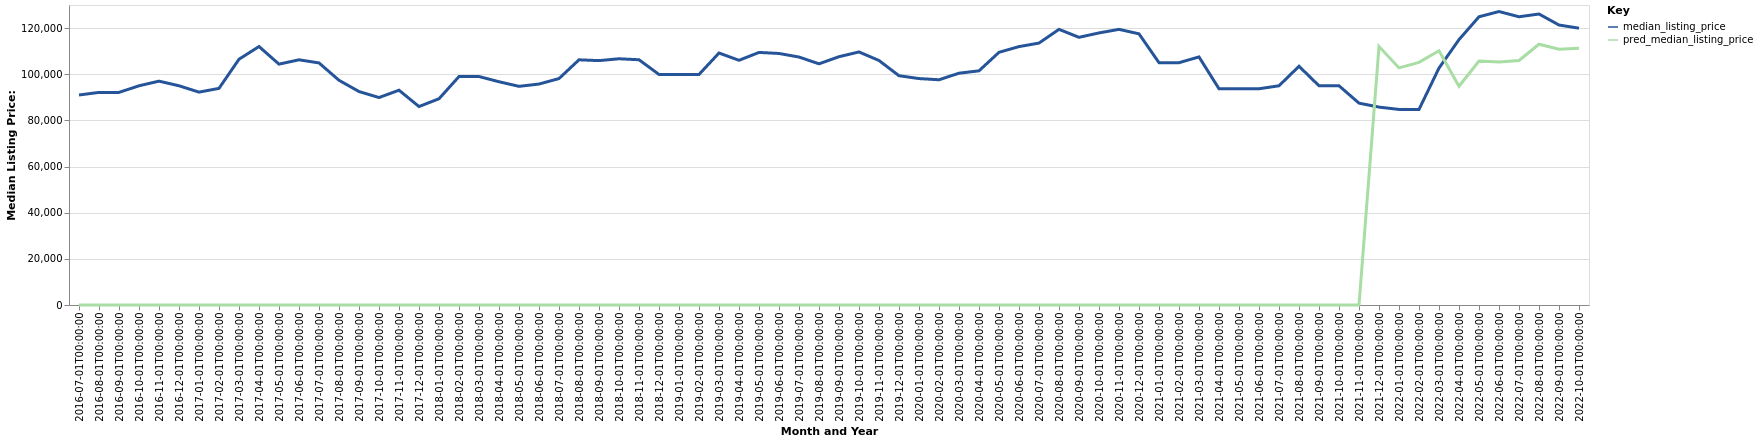

Source data for this figure (header and first rows):
date, time_idx, median_listing_price, thirty_year_interest_rate_five, month, county_name, active_listing_count, pred_median_listing_price, month_year
2016-07-01, 0, 91000, 3.72, 7, Fort Madison-Keokuk, IA-IL-MO, 267.0, 0, Jul-2016
2016-08-01, 1, 92125, 3.73, 8, Fort Madison-Keokuk, IA-IL-MO, 266.0, 0, Aug-2016
2016-09-01, 2, 92125, 3.66, 9, Fort Madison-Keokuk, IA-IL-MO, 264.0, 0, Sep-2016
2016-10-01, 3, 95000, 3.64, 10, Fort Madison-Keokuk, IA-IL-MO, 250.0, 0, Oct-2016
2016-11-01, 4, 97000, 3.66, 11, Fort Madison-Keokuk, IA-IL-MO, 227.0, 0, Nov-2016
2016-12-01, 5, 95000, 3.48, 12, Fort Madison-Keokuk, IA-IL-MO, 206.0, 0, Dec-2016
2017-01-01, 6, 92250, 3.45, 1, Fort Madison-Keokuk, IA-IL-MO, 188.0, 0, Jan-2017
2017-02-01, 7, 93875, 3.5, 2, Fort Madison-Keokuk, IA-IL-MO, 184.0, 0, Feb-2017
2017-03-01, 8, 106500, 3.52, 3, Fort Madison-Keokuk, IA-IL-MO, 194.0, 0, Mar-2017
2017-04-01, 9, 112000, 4.03, 4, Fort Madison-Keokuk, IA-IL-MO, 209.0, 0, Apr-2017
2017-05-01, 10, 104375, 4.32, 5, Fort Madison-Keokuk, IA-IL-MO, 224.0, 0, May-2017
2017-06-01, 11, 106250, 4.2, 6, Fort Madison-Keokuk, IA-IL-MO, 232.0, 0, Jun-2017
2017-07-01, 12, 104900, 4.19, 7, Fort Madison-Keokuk, IA-IL-MO, 246.0, 0, Jul-2017
2017-08-01, 13, 97375, 4.3, 8, Fort Madison-Keokuk, IA-IL-MO, 248.0, 0, Aug-2017
2017-09-01, 14, 92500, 4.1, 9, Fort Madison-Keokuk, IA-IL-MO, 231.0, 0, Sep-2017
2017-10-01, 15, 89900, 4.05, 10, Fort Madison-Keokuk, IA-IL-MO, 228.0, 0, Oct-2017
2017-11-01, 16, 93075, 3.94, 11, Fort Madison-Keokuk, IA-IL-MO, 213.0, 0, Nov-2017
2017-12-01, 17, 86000, 4.03, 12, Fort Madison-Keokuk, IA-IL-MO, 206.0, 0, Dec-2017
2018-01-01, 18, 89375, 3.93, 1, Fort Madison-Keokuk, IA-IL-MO, 193.0, 0, Jan-2018
2018-02-01, 19, 99000, 3.83, 2, Fort Madison-Keokuk, IA-IL-MO, 179.0, 0, Feb-2018
2018-03-01, 20, 99000, 3.94, 3, Fort Madison-Keokuk, IA-IL-MO, 182.0, 0, Mar-2018
2018-04-01, 21, 96750, 3.95, 4, Fort Madison-Keokuk, IA-IL-MO, 198.0, 0, Apr-2018
2018-05-01, 22, 94750, 3.99, 5, Fort Madison-Keokuk, IA-IL-MO, 227.0, 0, May-2018
2018-06-01, 23, 95750, 4.15, 6, Fort Madison-Keokuk, IA-IL-MO, 261.0, 0, Jun-2018
2018-07-01, 24, 98125, 4.4, 7, Fort Madison-Keokuk, IA-IL-MO, 288.0, 0, Jul-2018
2018-08-01, 25, 106250, 4.46, 8, Fort Madison-Keokuk, IA-IL-MO, 287.0, 0, Aug-2018
2018-09-01, 26, 105900, 4.58, 9, Fort Madison-Keokuk, IA-IL-MO, 285.0, 0, Sep-2018
2018-10-01, 27, 106700, 4.66, 10, Fort Madison-Keokuk, IA-IL-MO, 273.0, 0, Oct-2018
2018-11-01, 28, 106275, 4.62, 11, Fort Madison-Keokuk, IA-IL-MO, 249.0, 0, Nov-2018
2018-12-01, 29, 99900, 4.54, 12, Fort Madison-Keokuk, IA-IL-MO, 232.0, 0, Dec-2018
2019-01-01, 30, 99900, 4.6, 1, Fort Madison-Keokuk, IA-IL-MO, 218.0, 0, Jan-2019
2019-02-01, 31, 99900, 4.72, 2, Fort Madison-Keokuk, IA-IL-MO, 199.0, 0, Feb-2019
2019-03-01, 32, 109196, 4.9, 3, Fort Madison-Keokuk, IA-IL-MO, 202.0, 0, Mar-2019
2019-04-01, 33, 106038, 4.94, 4, Fort Madison-Keokuk, IA-IL-MO, 210.0, 0, Apr-2019
2019-05-01, 34, 109450, 4.75, 5, Fort Madison-Keokuk, IA-IL-MO, 207.0, 0, May-2019
2019-06-01, 35, 109000, 4.51, 6, Fort Madison-Keokuk, IA-IL-MO, 207.0, 0, Jun-2019
2019-07-01, 36, 107450, 4.41, 7, Fort Madison-Keokuk, IA-IL-MO, 223.0, 0, Jul-2019
2019-08-01, 37, 104509, 4.41, 8, Fort Madison-Keokuk, IA-IL-MO, 225.0, 0, Aug-2019
2019-09-01, 38, 107598, 4.2, 9, Fort Madison-Keokuk, IA-IL-MO, 230.0, 0, Sep-2019
2019-10-01, 39, 109657, 4.14, 10, Fort Madison-Keokuk, IA-IL-MO, 234.0, 0, Oct-2019
2019-11-01, 40, 105950, 3.84, 11, Fort Madison-Keokuk, IA-IL-MO, 236.0, 0, Nov-2019
2019-12-01, 41, 99350, 3.81, 12, Fort Madison-Keokuk, IA-IL-MO, 232.0, 0, Dec-2019
2020-01-01, 42, 98125, 3.75, 1, Fort Madison-Keokuk, IA-IL-MO, 243.0, 0, Jan-2020
2020-02-01, 43, 97600, 3.73, 2, Fort Madison-Keokuk, IA-IL-MO, 226.0, 0, Feb-2020
2020-03-01, 44, 100450, 3.78, 3, Fort Madison-Keokuk, IA-IL-MO, 215.0, 0, Mar-2020
2020-04-01, 45, 101475, 3.75, 4, Fort Madison-Keokuk, IA-IL-MO, 217.0, 0, Apr-2020
2020-05-01, 46, 109500, 3.74, 5, Fort Madison-Keokuk, IA-IL-MO, 218.0, 0, May-2020
2020-06-01, 47, 111975, 3.72, 6, Fort Madison-Keokuk, IA-IL-MO, 230.0, 0, Jun-2020
2020-07-01, 48, 113500, 3.49, 7, Fort Madison-Keokuk, IA-IL-MO, 226.0, 0, Jul-2020
2020-08-01, 49, 119450, 3.65, 8, Fort Madison-Keokuk, IA-IL-MO, 221.0, 0, Aug-2020
2020-09-01, 50, 116000, 3.33, 9, Fort Madison-Keokuk, IA-IL-MO, 211.0, 0, Sep-2020
2020-10-01, 51, 117900, 3.28, 10, Fort Madison-Keokuk, IA-IL-MO, 204.0, 0, Oct-2020
2020-11-01, 52, 119450, 3.21, 11, Fort Madison-Keokuk, IA-IL-MO, 184.0, 0, Nov-2020
2020-12-01, 53, 117500, 3.07, 12, Fort Madison-Keokuk, IA-IL-MO, 159.0, 0, Dec-2020
2021-01-01, 54, 105000, 2.99, 1, Fort Madison-Keokuk, IA-IL-MO, 143.0, 0, Jan-2021
2021-02-01, 55, 105000, 2.93, 2, Fort Madison-Keokuk, IA-IL-MO, 140.0, 0, Feb-2021
2021-03-01, 56, 107500, 2.88, 3, Fort Madison-Keokuk, IA-IL-MO, 133.0, 0, Mar-2021
2021-04-01, 57, 93700, 2.84, 4, Fort Madison-Keokuk, IA-IL-MO, 140.0, 0, Apr-2021
2021-05-01, 58, 93700, 2.71, 5, Fort Madison-Keokuk, IA-IL-MO, 148.0, 0, May-2021
2021-06-01, 59, 93700, 2.79, 6, Fort Madison-Keokuk, IA-IL-MO, 151.0, 0, Jun-2021
... 16 more rows
